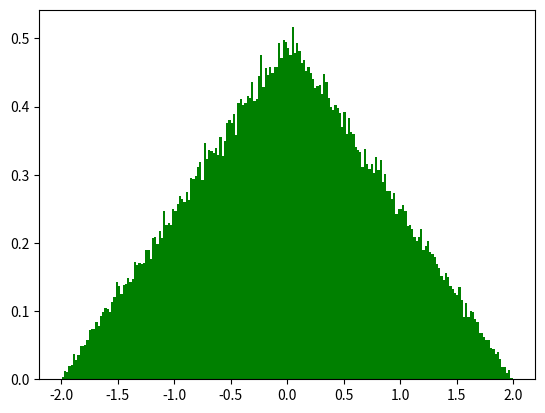

Python code for this plot:
import numpy as np
import matplotlib.pyplot as plt



h = plt.hist(np.random.triangular(-2, 0, 2, 100000), bins=200,
             density=True,color='green')
plt.show()